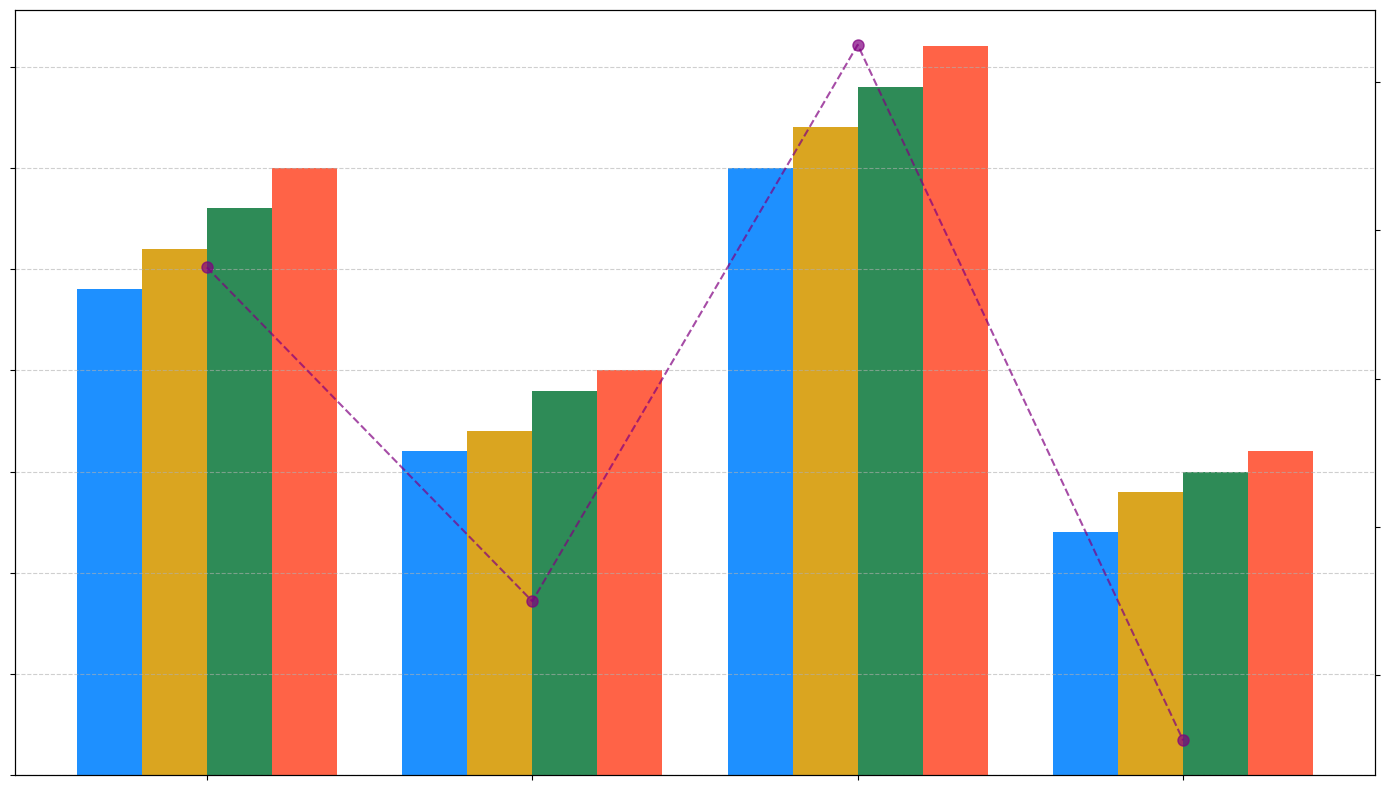

Generate this figure with matplotlib:
import matplotlib.pyplot as plt
import numpy as np

categories = ["Apples", "Bananas", "Oranges", "Plums"]
q1_sales = [120, 80, 150, 60]
q2_sales = [130, 85, 160, 70]
q3_sales = [140, 95, 170, 75]
q4_sales = [150, 100, 180, 80]
avg_sales_per_quarter = np.mean([q1_sales, q2_sales, q3_sales, q4_sales], axis=0)

fig, ax1 = plt.subplots(figsize=(14, 8))
width = 0.2
x = np.arange(len(categories))

bars1 = ax1.bar(x - 1.5*width, q1_sales, width, color='dodgerblue')
bars2 = ax1.bar(x - 0.5*width, q2_sales, width, color='goldenrod')
bars3 = ax1.bar(x + 0.5*width, q3_sales, width, color='seagreen')
bars4 = ax1.bar(x + 1.5*width, q4_sales, width, color='tomato')

ax1.set_xticks(x)
ax1.set_xticklabels([])  # Removing group labels
ax1.tick_params(axis='y', labelleft=False)  # Removing y-axis labels
ax1.grid(axis='y', linestyle='--', alpha=0.6)

ax2 = ax1.twinx()
ax2.plot(categories, avg_sales_per_quarter, color='purple', linestyle='--', marker='o', markersize=8, alpha=0.7)
ax2.tick_params(axis='y', labelright=False)  # Removing secondary y-axis labels

plt.tight_layout()
plt.show()
